Run: headless pygame with SDL's dummy video driver; simulated clock (each Clock.tick advances the game by its frame time, no real sleeping); random seed 0; keys injected as events and as key.get_pressed() state; no mouse input.
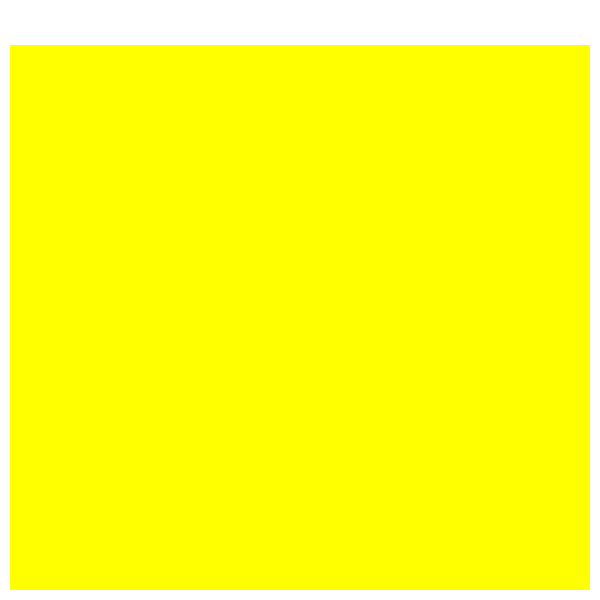
Frame 1 of 4 · flips 1–60 · no input
Frame 2 of 4 · flips 61–180 · tapped SPACE, RETURN · held RIGHT (→), D · screen unchanged from frame 1, image omitted
Frame 3 of 4 · flips 181–300 · held DOWN (↓), S · screen unchanged from frame 2, image omitted
Frame 4 of 4 · flips 301–420 · held LEFT (←), A, UP (↑), W · screen unchanged from frame 3, image omitted

The pygame program that drew these frames:

import pygame
import math

pygame.init()
win = pygame.display.set_mode((600, 600))
pygame.display.set_caption("Septagon")

# deklarowanie kolorów
CZERWONY = (255, 0, 0)
ZIELONY = (0, 255, 0)
ZOLTY = (255, 255, 0)
FIOLETOWY = (128, 0, 128)
JASNY_NIEBIESKI = (0, 255, 255)
POMARANCZOWY = (255, 165, 0)
NIEBIESKI = (0, 0, 255)
SZARY = (128, 128, 128)

run = True
while run:

    for event in pygame.event.get():
        if event.type == pygame.QUIT:
            run = False


    win.fill("white")
    pygame.draw.rect(win, ZOLTY , (10, 45, 580, 545))
    font = pygame.font.SysFont('bitstreamverasans', 30)
    septagon_surface = pygame.Surface((400, 400), pygame.SRCALPHA)

    def draw_septagon(surface, color, center, size): #funkcja rysujaca siedmiokat
        angle = 360 / 7 #pojedynczy kat
        coordinates = []
        for i in range(7):
            x = center[0] + size * math.cos(math.radians(i * angle))
            y = center[1] + size * math.sin(math.radians(i * angle))
            coordinates.append((x, y))
        pygame.draw.polygon(surface, color, coordinates, 0)

    def shear_septagon(surface, color, center, size, shear_amount_x, shear_amount_y):
        n = 7
        angle = 360 / n
        coordinates = []
        for i in range(n):
            x = center[0] + size * math.cos(math.radians(i * angle))
            y = center[1] + size * math.sin(math.radians(i * angle))
            x_sheared = x + shear_amount_x * (y - center[1]) / size
            y_sheared = y + shear_amount_y * (x - center[0]) / size
            coordinates.append((x_sheared, y_sheared))
        pygame.draw.polygon(surface, color, coordinates, 0)



    keys = pygame.key.get_pressed()
    if keys[pygame.K_1]:
        label = font.render('1.', 1, (0, 0, 0))
        win.blit(label, (10, 10))

        draw_septagon(win,NIEBIESKI, (300, 300), 100)
        
    if keys[pygame.K_2]:
        label = font.render('2.', 1, (0, 0, 0))
        win.blit(label, (10, 10))

        draw_septagon(septagon_surface, NIEBIESKI, (200, 200), 100) 

        rotated_septagon = pygame.transform.rotozoom(septagon_surface, 45, 2)
        rect = rotated_septagon.get_rect(center=(300, 300))
        win.blit(rotated_septagon, rect)

    if keys[pygame.K_3]:

        label = font.render('3.', 1, (0, 0, 0))
        win.blit(label, (10, 10)) 

        draw_septagon(septagon_surface, NIEBIESKI, (200, 200), 100)

        flipped_septagon = pygame.transform.flip(septagon_surface, flip_x=1, flip_y=0)
        rect = flipped_septagon.get_rect(center=(300, 300))
       
        scaled_septagon = pygame.transform.scale_by(flipped_septagon, (0.5, 2))
        rect = scaled_septagon.get_rect(center=(300, 300))
        win.blit(scaled_septagon, rect)

    if keys[pygame.K_4]:
        label = font.render('4.', 1, (0, 0, 0))
        win.blit(label, (10, 10))

        shear_amount_x = 20.0
        shear_amount_y = 20.0
        shear_septagon(win, NIEBIESKI, (300, 300), 100, shear_amount_x, shear_amount_y)
    
    if keys[pygame.K_5]:
        label = font.render('5.', 1, (0, 0, 0))
        win.blit(label, (10, 10))
        draw_septagon(septagon_surface, NIEBIESKI, (200, 200), 100)
        scaled_septagon = pygame.transform.scale_by(septagon_surface, (2, 0.5))
        rect = scaled_septagon.get_rect(center=(300, 100))
        win.blit(scaled_septagon, rect)

    if keys[pygame.K_6]:
        label = font.render('6.', 1, (0, 0, 0))
        win.blit(label, (10, 10))

        shear_amount_x = 20.0
        shear_amount_y = 20.0
        shear_septagon(septagon_surface, NIEBIESKI, (300, 300), 100, shear_amount_x, shear_amount_y)

        rotated_septagon2 = pygame.transform.rotate(septagon_surface, 90)
        rect = rotated_septagon2.get_rect(center=(200, 400))
        win.blit(rotated_septagon2, rect)
    
    if keys[pygame.K_7]:
        label = font.render('7.', 1, (0, 0, 0))
        win.blit(label, (10, 10))

        draw_septagon(septagon_surface, NIEBIESKI, (200, 200), 100)

        flipped_septagon = pygame.transform.flip(septagon_surface, 0, 1)
        rect = flipped_septagon.get_rect(center=(300, 300))
       
        scaled_septagon = pygame.transform.scale_by(flipped_septagon, (0.5, 2))
        rect = scaled_septagon.get_rect(center=(300, 300))
        win.blit(scaled_septagon, rect)
    
    if keys[pygame.K_8]:
        label = font.render('8.', 1, (0, 0, 0))
        win.blit(label, (10, 10))

        draw_septagon(septagon_surface, NIEBIESKI, (200, 200), 100)

        scaled_septagon = pygame.transform.scale_by(septagon_surface, (2, 0.5))
        rect = scaled_septagon.get_rect(center=(300, 100))
        
        rotated_septagon = pygame.transform.rotate(scaled_septagon, -45)
        rect = rotated_septagon.get_rect(center=(300, 400))
        win.blit(rotated_septagon, rect) 

    if keys[pygame.K_9]:
        label = font.render('9.', 1, (0, 0, 0))
        win.blit(label, (10, 10))

        shear_amount_x = 20.0
        shear_amount_y = 20.0
        shear_septagon(septagon_surface, NIEBIESKI, (300, 300), 100, shear_amount_x, shear_amount_y)
        
        rotated_septagon = pygame.transform.rotate(septagon_surface, -30)
        rect = rotated_septagon.get_rect(center=(470, 100))
        win.blit(rotated_septagon, rect) 

    pygame.display.update()

    # rysowanie kwadratów
    #pygame.draw.rect(win, CZERWONY , (10, 30, 100, 100))
    #pygame.draw.rect(win, ZOLTY, (160, 30, 100, 100))
    #pygame.draw.rect(win, ZIELONY, (310, 30, 100, 100))
    # rysowanie kół
    #pygame.draw.circle(win, FIOLETOWY, (60, 200), 50, 0)
    #pygame.draw.circle(win, JASNY_NIEBIESKI, (210, 200), 50, 25)
    #pygame.draw.circle(win, POMARANCZOWY, (360, 200), 50, 5)
    # linia pozioma
    #pygame.draw.line(win, NIEBIESKI, (10, 325), (110, 325), 15)
    # linia pionowa
    #pygame.draw.line(win, SZARY, (210, 275), (210, 375), 5)
    # rysowanie plusa
    #pygame.draw.line(win, NIEBIESKI, (310, 325), (410, 325), 10)
    #pygame.draw.line(win, SZARY, (360, 275), (360, 375), 10)
    # wypisywanie tekstu
